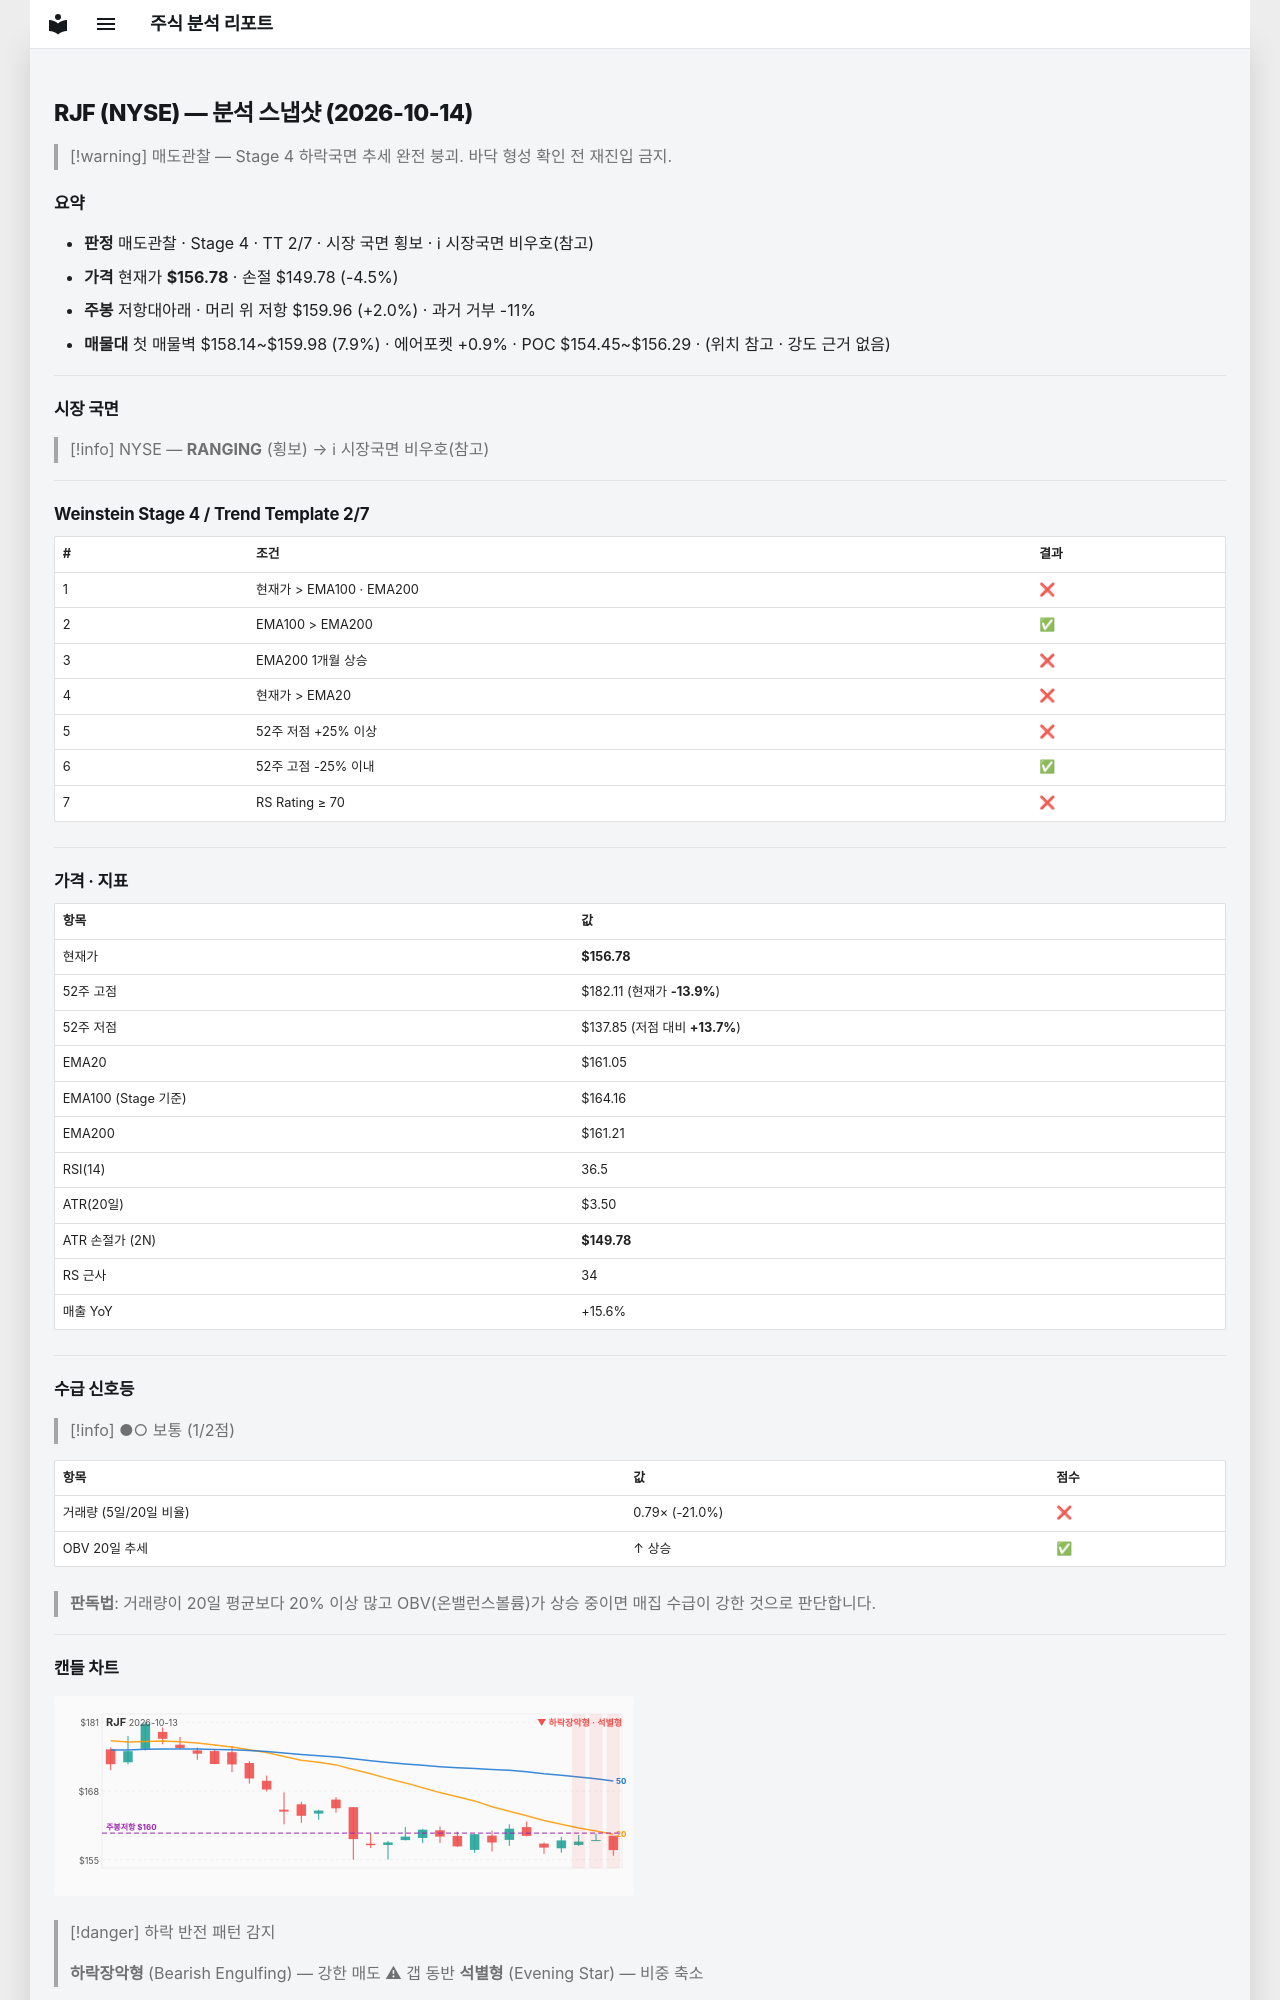

repository: soloandco/stock-reports · page: snapshots/RJF-2026-10-14/index.html · generator: mkdocs

---
type: analysis-snapshot
title: RJF 분석 스냅샷
ticker: RJF
market: NYSE
created: 2026-10-14
updated: 2026-10-14
bar-date: 2026-10-13
verdict: 매도관찰
real-rr: 0.45
sma50-gap-pct: -2.7
weekly-position: 저항대아래
weekly-overhead-price: 159.96
weekly-overhead-pct: 2.0
stage: 4
trend-template-score: 2
tt-max: 7
ma-set: ema-20-100-200
price: 156.77999877929688
stop-price: 149.78478172844038
market-regime: RANGING
supply-demand-score: 1/2
supply-demand-label: 보통
status: tracking
tags:
  - stock-agent
  - watchlist
  - RJF
  - analysis
related:
  - "[[analysis-template]]"
---

# RJF (NYSE) — 분석 스냅샷 (2026-10-14)

> [!warning] 매도관찰 — Stage 4 하락국면
> 추세 완전 붕괴. 바닥 형성 확인 전 재진입 금지.

## 요약

- **판정** 매도관찰 · Stage 4 · TT 2/7 · 시장 국면 횡보 · ℹ 시장국면 비우호(참고)
- **가격** 현재가 **$156.78** · 손절 $149.78 (-4.5%)
- **주봉** 저항대아래 · 머리 위 저항 $159.96 (+2.0%) · 과거 거부 -11%
- **매물대** 첫 매물벽 $158.14~$159.98 (7.9%) · 에어포켓 +0.9% · POC $154.45~$156.29 · (위치 참고 · 강도 근거 없음)

---

## 시장 국면

> [!info] NYSE — **RANGING** (횡보) → ℹ 시장국면 비우호(참고)

---

## Weinstein Stage 4 / Trend Template 2/7

| # | 조건 | 결과 |
|---|------|------|
| 1 | 현재가 > EMA100 · EMA200 | ❌ |
| 2 | EMA100 > EMA200 | ✅ |
| 3 | EMA200 1개월 상승 | ❌ |
| 4 | 현재가 > EMA20 | ❌ |
| 5 | 52주 저점 +25% 이상 | ❌ |
| 6 | 52주 고점 -25% 이내 | ✅ |
| 7 | RS Rating ≥ 70 | ❌ |

---

## 가격 · 지표

| 항목 | 값 |
|------|---|
| 현재가 | **$156.78** |
| 52주 고점 | $182.11 (현재가 **-13.9%**) |
| 52주 저점 | $137.85 (저점 대비 **+13.7%**) |
| EMA20 | $161.05 |
| EMA100 (Stage 기준) | $164.16 |
| EMA200 | $161.21 |
| RSI(14) | 36.5 |
| ATR(20일) | $3.50 |
| ATR 손절가 (2N) | **$149.78** |
| RS 근사 | 34 |
| 매출 YoY | +15.6% |

---
## 수급 신호등

> [!info] ●○ 보통 (1/2점)

| 항목 | 값 | 점수 |
|------|------|------|
| 거래량 (5일/20일 비율) | 0.79× (-21.0%) | ❌ |
| OBV 20일 추세 | ↑ 상승 | ✅ |

> **판독법**: 거래량이 20일 평균보다 20% 이상 많고 OBV(온밸런스볼륨)가 상승 중이면 매집 수급이 강한 것으로 판단합니다.

---
